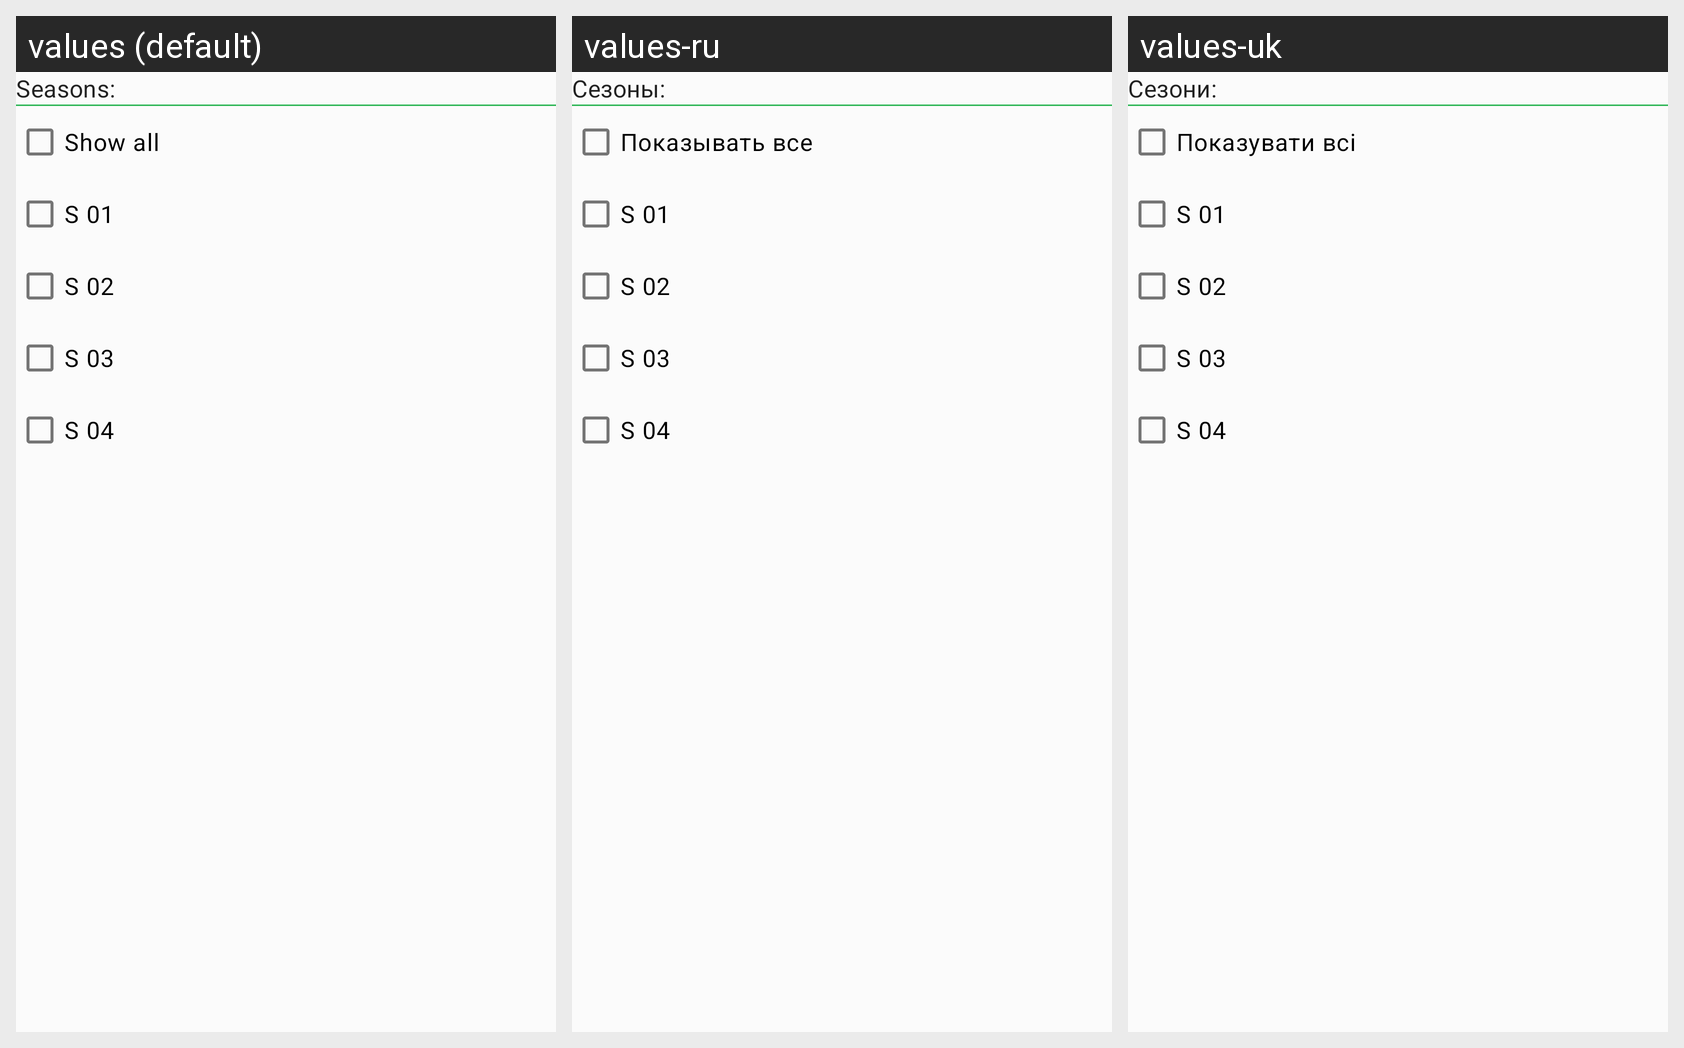

Here is an Android app screen in its default locale and in the app's own translations. Write out the translated-string differences for the strings that appear on this screen.
Android screen res/layout/dialog_filter_episode.xml rendered under 3 locales, left to right: values (default), values-ru, values-uk. Device: Nexus 5 (rendered at 1080×1920; each locale shown at half size, 540×960, under a caption strip naming it); theme RM.GreenGrey.
Strings drawn on this screen, with the default value and each locale's value (text and hints the layout hard-codes, and strings that could not be matched under every locale, appear in the picture but are not listed):

dialog_subtitle_season
  values: Seasons:
  values-ru: Сезоны:
  values-uk: Сезони:

dialog_species_all
  values: Show all
  values-ru: Показывать все
  values-uk: Показувати всі

dialog_season_1
  values: S 01
  values-ru: S 01  [not translated; the default value is used]
  values-uk: S 01  [not translated; the default value is used]

dialog_season_2
  values: S 02
  values-ru: S 02  [not translated; the default value is used]
  values-uk: S 02  [not translated; the default value is used]

dialog_season_3
  values: S 03
  values-ru: S 03  [not translated; the default value is used]
  values-uk: S 03  [not translated; the default value is used]

dialog_season_4
  values: S 04
  values-ru: S 04  [not translated; the default value is used]
  values-uk: S 04  [not translated; the default value is used]
